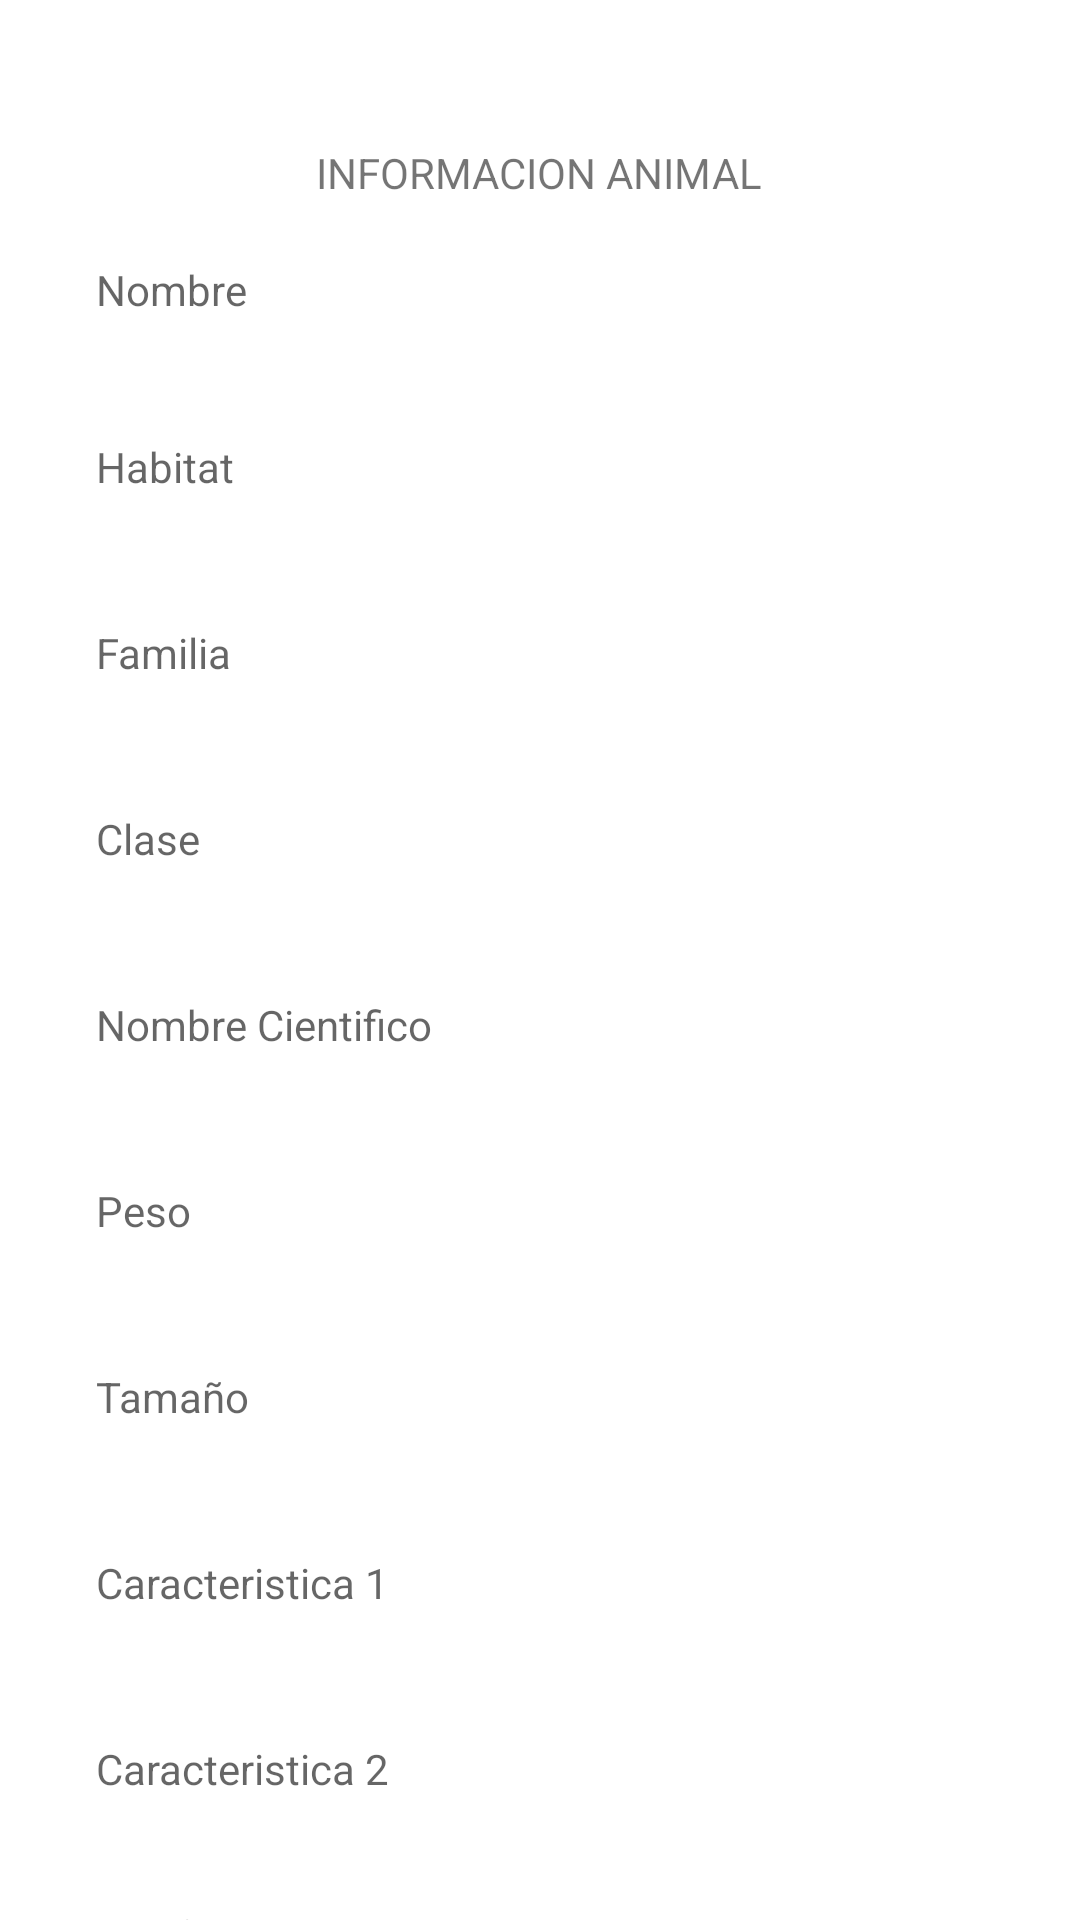

Layout XML and referenced resources for this Android screen:
<!-- AndroidManifest.xml: application theme Theme.PROYECTO02_DANP -->
<!-- res/layout/activity_information_animal.xml -->
<?xml version="1.0" encoding="utf-8"?>
<androidx.constraintlayout.widget.ConstraintLayout xmlns:android="http://schemas.android.com/apk/res/android"
    xmlns:app="http://schemas.android.com/apk/res-auto"
    xmlns:tools="http://schemas.android.com/tools"
    android:layout_width="match_parent"
    android:layout_height="match_parent"
    android:id="@+id/principalConfiguration"
    tools:context=".InformationAnimal">
    <TextView
        android:id="@+id/habitat8"
        android:layout_width="match_parent"
        android:layout_height="wrap_content"
        android:layout_marginStart="32dp"
        android:layout_marginTop="7dp"
        android:layout_marginEnd="32dp"
        android:layout_marginBottom="7dp"
        android:ems="10"
        android:hint="Caracteristica 2"
        android:backgroundTint="@color/principal"

        android:minHeight="48dp"
        app:layout_constraintBottom_toTopOf="@+id/habitat9"
        app:layout_constraintEnd_toEndOf="parent"
        app:layout_constraintHorizontal_bias="1.0"
        app:layout_constraintStart_toStartOf="parent"
        app:layout_constraintTop_toBottomOf="@+id/habitat7" />

    <TextView
        android:id="@+id/habitat9"
        android:layout_width="match_parent"
        android:layout_height="wrap_content"
        android:layout_marginStart="32dp"
        android:layout_marginTop="7dp"
        android:layout_marginEnd="32dp"
        android:ems="10"
        android:hint="URL imagen"
        android:backgroundTint="@color/principal"
        android:inputType="textPersonName"
        android:minHeight="48dp"
        app:layout_constraintEnd_toEndOf="parent"
        app:layout_constraintHorizontal_bias="0.0"
        app:layout_constraintStart_toStartOf="parent"
        app:layout_constraintTop_toBottomOf="@+id/habitat8" />

    <TextView
        android:id="@+id/textView"
        android:layout_width="wrap_content"
        android:layout_height="wrap_content"
        android:layout_marginTop="48dp"
        android:text="INFORMACION ANIMAL"
        android:backgroundTint="@color/principal"
        app:layout_constraintEnd_toEndOf="parent"
        app:layout_constraintHorizontal_bias="0.498"
        app:layout_constraintStart_toStartOf="parent"
        app:layout_constraintTop_toTopOf="parent" />

    <TextView
        android:id="@+id/editTextTextPersonName"
        android:layout_width="match_parent"
        android:layout_height="wrap_content"
        android:layout_marginStart="32dp"
        android:layout_marginTop="20dp"
        android:layout_marginEnd="32dp"
        android:layout_marginBottom="7dp"
        android:ems="10"
        android:backgroundTint="@color/principal"
        android:hint="Nombre"
        android:inputType="textPersonName"
        android:minHeight="45dp"
        app:layout_constraintBottom_toTopOf="@+id/habitat"
        app:layout_constraintEnd_toEndOf="parent"
        app:layout_constraintHorizontal_bias="0.497"
        app:layout_constraintStart_toStartOf="parent"
        app:layout_constraintTop_toBottomOf="@+id/textView" />

    <TextView
        android:id="@+id/habitat"
        android:layout_width="match_parent"
        android:layout_height="wrap_content"
        android:layout_marginStart="32dp"
        android:layout_marginTop="7dp"
        android:layout_marginEnd="32dp"
        android:layout_marginBottom="7dp"
        android:ems="10"
        android:hint="Habitat"
        android:backgroundTint="@color/principal"
        android:inputType="textPersonName"
        android:minHeight="48dp"
        app:layout_constraintBottom_toTopOf="@+id/class_name"
        app:layout_constraintEnd_toEndOf="parent"
        app:layout_constraintHorizontal_bias="0.0"
        app:layout_constraintStart_toStartOf="parent"
        app:layout_constraintTop_toBottomOf="@+id/editTextTextPersonName" />

    <TextView
        android:id="@+id/class_name"
        android:layout_width="match_parent"
        android:layout_height="wrap_content"
        android:layout_marginStart="32dp"
        android:layout_marginTop="7dp"
        android:layout_marginEnd="32dp"
        android:backgroundTint="@color/principal"
        android:layout_marginBottom="7dp"
        android:ems="10"
        android:hint="Familia"
        android:inputType="textPersonName"
        android:minHeight="48dp"
        app:layout_constraintBottom_toTopOf="@+id/habitat3"
        app:layout_constraintEnd_toEndOf="parent"
        app:layout_constraintHorizontal_bias="0.0"
        app:layout_constraintStart_toStartOf="parent"
        app:layout_constraintTop_toBottomOf="@+id/habitat" />

    <TextView
        android:id="@+id/habitat3"
        android:layout_width="match_parent"
        android:layout_height="wrap_content"
        android:layout_marginStart="32dp"
        android:layout_marginTop="7dp"
        android:layout_marginEnd="32dp"
        android:layout_marginBottom="7dp"
        android:ems="10"
        android:hint="Clase"
        android:backgroundTint="@color/principal"
        android:inputType="textPersonName"
        android:minHeight="48dp"
        app:layout_constraintBottom_toTopOf="@+id/habitat4"
        app:layout_constraintEnd_toEndOf="parent"
        app:layout_constraintHorizontal_bias="0.0"
        app:layout_constraintStart_toStartOf="parent"
        app:layout_constraintTop_toBottomOf="@+id/class_name" />

    <TextView
        android:id="@+id/habitat4"
        android:layout_width="match_parent"
        android:layout_height="wrap_content"
        android:layout_marginStart="32dp"
        android:layout_marginTop="7dp"
        android:layout_marginEnd="32dp"
        android:layout_marginBottom="7dp"
        android:ems="10"
        android:hint="Nombre Cientifico"
        android:backgroundTint="@color/principal"
        android:inputType="textPersonName"
        android:minHeight="48dp"
        app:layout_constraintBottom_toTopOf="@+id/habitat5"
        app:layout_constraintEnd_toEndOf="parent"
        app:layout_constraintHorizontal_bias="0.0"
        app:layout_constraintStart_toStartOf="parent"
        app:layout_constraintTop_toBottomOf="@+id/habitat3" />

    <TextView
        android:id="@+id/habitat5"
        android:layout_width="match_parent"
        android:layout_height="wrap_content"
        android:layout_marginStart="32dp"
        android:layout_marginTop="7dp"
        android:layout_marginEnd="32dp"
        android:layout_marginBottom="7dp"
        android:ems="10"
        android:hint="Peso"
        android:inputType="textPersonName"
        android:backgroundTint="@color/principal"
        android:minHeight="48dp"
        app:layout_constraintBottom_toTopOf="@+id/habitat6"
        app:layout_constraintEnd_toEndOf="parent"
        app:layout_constraintHorizontal_bias="0.0"
        app:layout_constraintStart_toStartOf="parent"
        app:layout_constraintTop_toBottomOf="@+id/habitat4" />

    <TextView
        android:id="@+id/habitat6"
        android:layout_width="match_parent"
        android:layout_height="wrap_content"
        android:layout_marginStart="32dp"
        android:layout_marginTop="7dp"
        android:layout_marginEnd="32dp"
        android:layout_marginBottom="7dp"
        android:ems="10"
        android:hint="Tamaño"
        android:inputType="textPersonName"
        android:backgroundTint="@color/principal"
        android:minHeight="48dp"
        app:layout_constraintBottom_toTopOf="@+id/habitat7"
        app:layout_constraintEnd_toEndOf="parent"
        app:layout_constraintHorizontal_bias="0.0"
        app:layout_constraintStart_toStartOf="parent"
        app:layout_constraintTop_toBottomOf="@+id/habitat5" />

    <TextView
        android:id="@+id/habitat7"
        android:layout_width="match_parent"
        android:layout_height="wrap_content"
        android:layout_marginStart="32dp"
        android:layout_marginTop="7dp"
        android:layout_marginEnd="32dp"
        android:layout_marginBottom="7dp"
        android:ems="10"
        android:hint="Caracteristica 1"
        android:backgroundTint="@color/principal"
        android:inputType="textPersonName"
        android:minHeight="48dp"
        app:layout_constraintBottom_toTopOf="@+id/habitat8"
        app:layout_constraintEnd_toEndOf="parent"
        app:layout_constraintHorizontal_bias="0.0"
        app:layout_constraintStart_toStartOf="parent"
        app:layout_constraintTop_toBottomOf="@+id/habitat6" />

    <Button
        android:id="@+id/button3"
        android:layout_width="366dp"
        android:layout_height="47dp"
        android:layout_marginTop="2dp"
        android:text="GUARDAR"
        app:layout_constraintBottom_toBottomOf="parent"
        app:layout_constraintEnd_toEndOf="parent"
        app:layout_constraintStart_toStartOf="parent"
        app:layout_constraintTop_toBottomOf="@+id/habitat9"
        app:layout_constraintVertical_bias="0.272" />

    <Button
        android:id="@+id/button4"
        android:layout_width="370dp"
        android:layout_height="46dp"
        android:layout_marginBottom="16dp"
        android:text="CANCELAR"
        app:layout_constraintBottom_toBottomOf="parent"
        app:layout_constraintEnd_toEndOf="parent"
        app:layout_constraintStart_toStartOf="parent"
        app:layout_constraintTop_toBottomOf="@+id/button3" />
</androidx.constraintlayout.widget.ConstraintLayout>
<!-- resources referenced by this layout -->
<resources>
  <color name="principal">#bda684</color>
  <style name="Theme.PROYECTO02_DANP" parent="Theme.MaterialComponents.DayNight.DarkActionBar">
          
          <item name="colorPrimary">@color/color_s</item>
          <item name="colorPrimaryVariant">@color/white</item>
          <item name="colorOnPrimary">@color/white</item>
          
          <item name="colorSecondary">#F44336</item>
          <item name="colorSecondaryVariant">@color/teal_700</item>
          <item name="colorOnSecondary">@color/black</item>
          
          <item name="android:statusBarColor" tools:targetApi="l">?attr/colorPrimaryVariant</item>
          
      </style>
  <color name="color_s">#7E4417</color>
  <color name="white">#FFFFFFFF</color>
  <color name="teal_700">#FF018786</color>
  <color name="black">#FF000000</color>
</resources>
